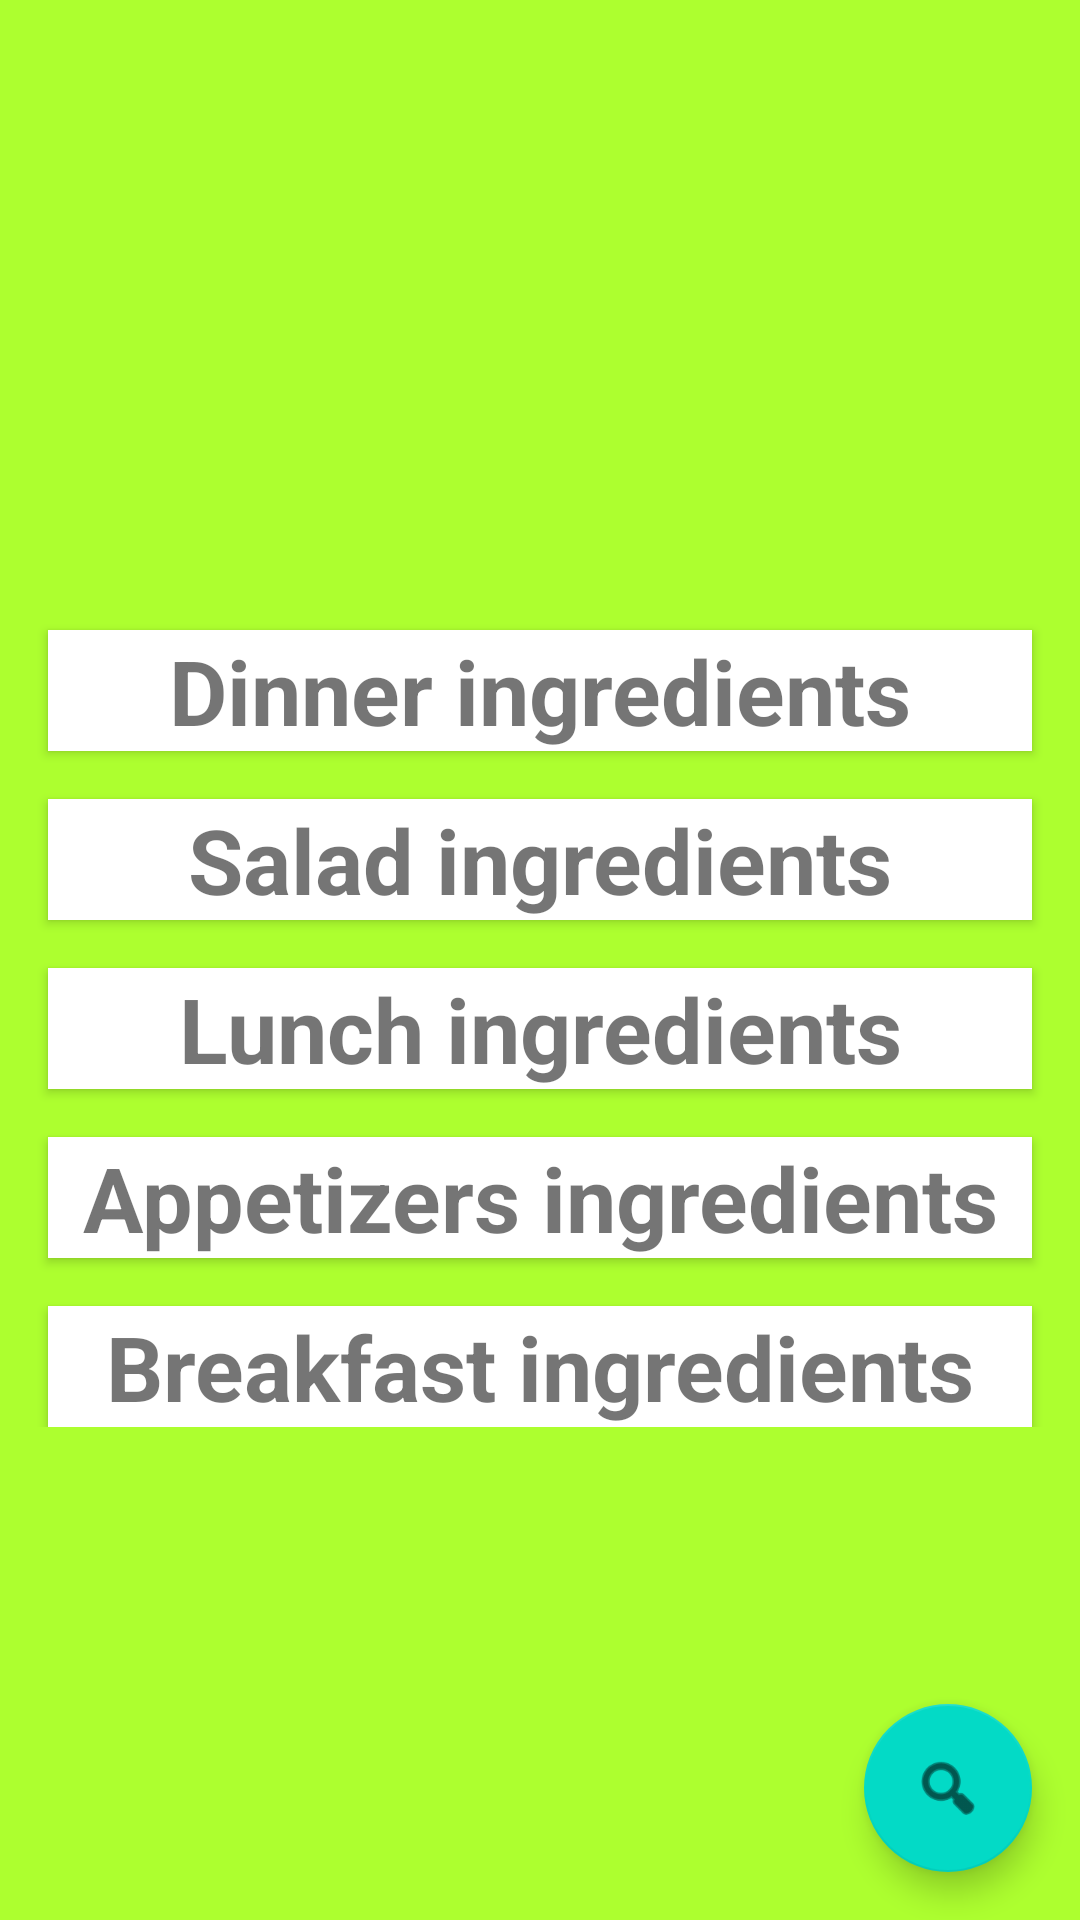

Reconstruct the res/layout file that produces this screen, plus the resources it refers to.
<!-- AndroidManifest.xml: application theme AppTheme -->
<!-- res/layout/ingredients_search.xml -->
<?xml version="1.0" encoding="utf-8"?>
<androidx.coordinatorlayout.widget.CoordinatorLayout xmlns:android="http://schemas.android.com/apk/res/android"
    xmlns:tools="http://schemas.android.com/tools"
    android:layout_width="match_parent"
    android:layout_height="match_parent"
    android:background="@color/greenyellow"
    xmlns:app="http://schemas.android.com/apk/res-auto">



    <ScrollView
        android:layout_width="match_parent"
        android:layout_height="match_parent"
        >

        <LinearLayout
            android:layout_width="match_parent"
            android:layout_height="wrap_content"
            android:orientation="vertical"
            >
            <androidx.cardview.widget.CardView
                android:id="@+id/dinner"
                android:layout_width="match_parent"
                android:layout_height="wrap_content"
                android:layout_marginEnd="16dp"
                android:layout_marginStart="16dp"
                android:layout_marginTop="210dp"
                app:cardCornerRadius="@dimen/activity_horizontal_margin"
                >
                <LinearLayout
                    android:layout_width="match_parent"
                    android:layout_height="wrap_content"
                    android:orientation="vertical">

                    <TextView
                    android:layout_width="match_parent"
                    android:layout_height="wrap_content"
                    android:gravity="center"
                    android:text="@string/dinner_ingredients"
                    android:textSize="30sp"
                    android:textStyle="bold" />

                        <androidx.recyclerview.widget.RecyclerView
                           android:id="@+id/dinnerIngredients"
                           android:layout_width="match_parent"
                           android:layout_height="wrap_content"
                        >
                        </androidx.recyclerview.widget.RecyclerView>
                </LinearLayout>

            </androidx.cardview.widget.CardView>

            <androidx.cardview.widget.CardView
                android:id="@+id/salad"
                android:layout_width="match_parent"
                android:layout_height="wrap_content"
                android:layout_marginEnd="16dp"
                android:layout_marginStart="16dp"
                android:layout_marginTop="16dp"
                app:cardCornerRadius="@dimen/activity_horizontal_margin"
                >
                <LinearLayout
                    android:layout_width="match_parent"
                    android:layout_height="wrap_content"
                    android:orientation="vertical">

                    <TextView
                        android:layout_width="match_parent"
                        android:layout_height="wrap_content"
                        android:gravity="center"
                        android:text="@string/salad_ingredients"
                        android:textSize="30sp"
                        android:textStyle="bold" />

                    <androidx.recyclerview.widget.RecyclerView
                        android:id="@+id/saladIngredients"
                        android:layout_width="match_parent"
                        android:layout_height="wrap_content"
                        >
                    </androidx.recyclerview.widget.RecyclerView>
                </LinearLayout>

            </androidx.cardview.widget.CardView>

            <androidx.cardview.widget.CardView
                android:id="@+id/lunch"
                android:layout_width="match_parent"
                android:layout_height="wrap_content"
                android:layout_marginEnd="16dp"
                android:layout_marginStart="16dp"
                android:layout_marginTop="16dp"
                app:cardCornerRadius="@dimen/activity_horizontal_margin">

                <LinearLayout
                    android:layout_width="match_parent"
                    android:layout_height="wrap_content"
                    android:orientation="vertical"
                    >

                    <TextView
                        android:layout_width="match_parent"
                        android:layout_height="wrap_content"
                        android:gravity="center"
                        android:text="@string/lunch_ingredients"
                        android:textSize="30sp"
                        android:textStyle="bold" />

                        <androidx.recyclerview.widget.RecyclerView
                            android:layout_width="match_parent"
                            android:layout_height="wrap_content"
                            android:id="@+id/lunchIngredients"
                            >

                        </androidx.recyclerview.widget.RecyclerView>
                </LinearLayout>

            </androidx.cardview.widget.CardView>


            <androidx.cardview.widget.CardView
                android:id="@+id/apptizers"
                android:layout_width="match_parent"
                android:layout_height="wrap_content"
                android:layout_marginEnd="16dp"
                android:layout_marginStart="16dp"
                android:layout_marginTop="16dp"
                app:cardCornerRadius="@dimen/activity_horizontal_margin">

                <LinearLayout
                    android:layout_width="match_parent"
                    android:layout_height="wrap_content"
                    android:orientation="vertical"
                    >

                    <TextView
                        android:layout_width="match_parent"
                        android:layout_height="wrap_content"
                        android:gravity="center"
                        android:text="@string/appetizers_ingredients"
                        android:textSize="30sp"
                        android:textStyle="bold" />



                        <androidx.recyclerview.widget.RecyclerView
                            android:layout_width="match_parent"
                            android:layout_height="wrap_content"
                            android:id="@+id/apptizersIngredients"
                            android:nestedScrollingEnabled="true"
                            >

                        </androidx.recyclerview.widget.RecyclerView>


                </LinearLayout>

            </androidx.cardview.widget.CardView>

            <androidx.cardview.widget.CardView
                android:id="@+id/breakfast"
                android:layout_width="match_parent"
                android:layout_height="wrap_content"
                android:layout_marginEnd="16dp"
                android:layout_marginStart="16dp"
                android:layout_marginTop="16dp"
                app:cardCornerRadius="@dimen/activity_horizontal_margin">

                <LinearLayout
                    android:layout_width="match_parent"
                    android:layout_height="wrap_content"
                    android:orientation="vertical">

                    <TextView
                        android:layout_width="match_parent"
                        android:layout_height="wrap_content"
                        android:gravity="center"
                        android:text="@string/breakfast_ingredients"
                        android:textSize="30sp"
                        android:textStyle="bold" />

                    <androidx.recyclerview.widget.RecyclerView
                        android:layout_width="match_parent"
                        android:layout_height="wrap_content"
                        android:id="@+id/breakfastIngredients"
                        >

                    </androidx.recyclerview.widget.RecyclerView>
                </LinearLayout>


            </androidx.cardview.widget.CardView>


        </LinearLayout>

    </ScrollView>

    <com.google.android.material.floatingactionbutton.FloatingActionButton
        android:layout_width="wrap_content"
        android:layout_height="wrap_content"
        android:layout_gravity="bottom|end"
        android:layout_margin="16dp"
        android:id="@+id/search_recipe"
        app:srcCompat="@android:drawable/ic_menu_search"
        />



</androidx.coordinatorlayout.widget.CoordinatorLayout>
<!-- resources referenced by this layout -->
<resources>
  <color name="greenyellow">#ADFF2F</color>
  <string name="appetizers_ingredients">Appetizers ingredients</string>
  <string name="breakfast_ingredients">Breakfast ingredients</string>
  <string name="dinner_ingredients">Dinner ingredients</string>
  <string name="lunch_ingredients">Lunch ingredients</string>
  <string name="salad_ingredients">Salad ingredients</string>
  <style name="AppTheme" parent="Theme.MaterialComponents.Light.DarkActionBar">
          
          <item name="colorPrimary">@color/colorPrimary</item>
          <item name="colorPrimaryDark">@color/colorPrimaryDark</item>
          <item name="colorAccent">@color/colorAccent</item>
      </style>
  <color name="colorPrimary">#3F51B5</color>
  <color name="colorPrimaryDark">#303F9F</color>
  <color name="colorAccent">#FF4081</color>
</resources>
